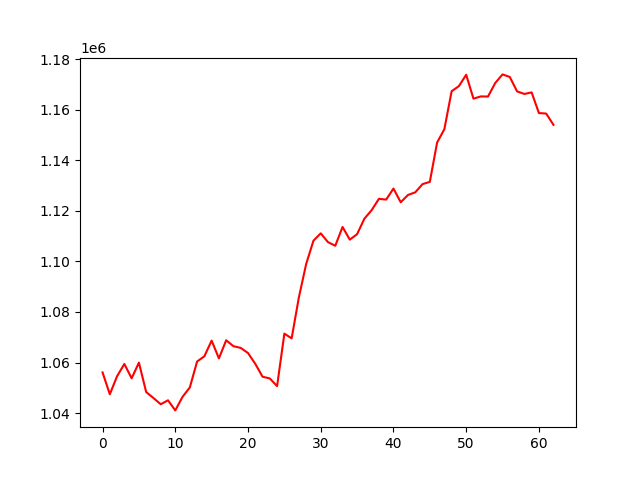

The file beside this chart, header and first rows:
, 0
0, 1056091
1, 1047460
2, 1054595
3, 1059439
4, 1053762
5, 1059966
6, 1048318
7, 1045966
8, 1043506
9, 1045069
10, 1041074
11, 1046439
12, 1050147
13, 1060402
14, 1062480
15, 1068668
16, 1061646
17, 1068798
18, 1066453
19, 1065778
20, 1063756
21, 1059492
22, 1054392
23, 1053704
24, 1050668
25, 1071423
26, 1069562
27, 1085841
28, 1098988
29, 1108182
30, 1111079
31, 1107597
32, 1106176
33, 1113600
34, 1108586
35, 1110753
36, 1116872
37, 1120233
38, 1124733
39, 1124435
40, 1128784
41, 1123370
42, 1126260
43, 1127297
44, 1130556
45, 1131434
46, 1146976
47, 1152271
48, 1167290
49, 1169304
50, 1173789
51, 1164335
52, 1165220
53, 1165177
54, 1170549
55, 1173930
56, 1172906
57, 1167200
58, 1166200
59, 1166809
... 3 more rows
